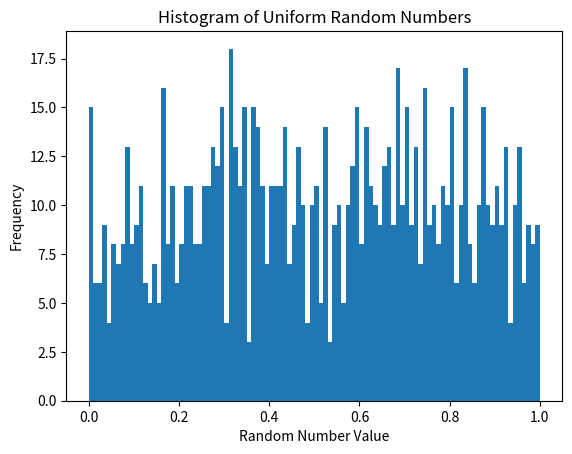

Python code for this plot:
# -*- coding: utf-8 -*-
"""Session9.ipynb

Automatically generated by Colab.

Original file is located at
    https://colab.research.google.com/<link-removed>
"""

import numpy as np
import matplotlib.pyplot as plt

random_numbers = np.random.uniform(0, 1, 1000)

plt.figure()

plt.hist(random_numbers, bins=100)

plt.xlabel("Random Number Value")
plt.ylabel("Frequency")

plt.title("Histogram of Uniform Random Numbers")

plt.savefig("uniform_histogram.pdf")
plt.show()